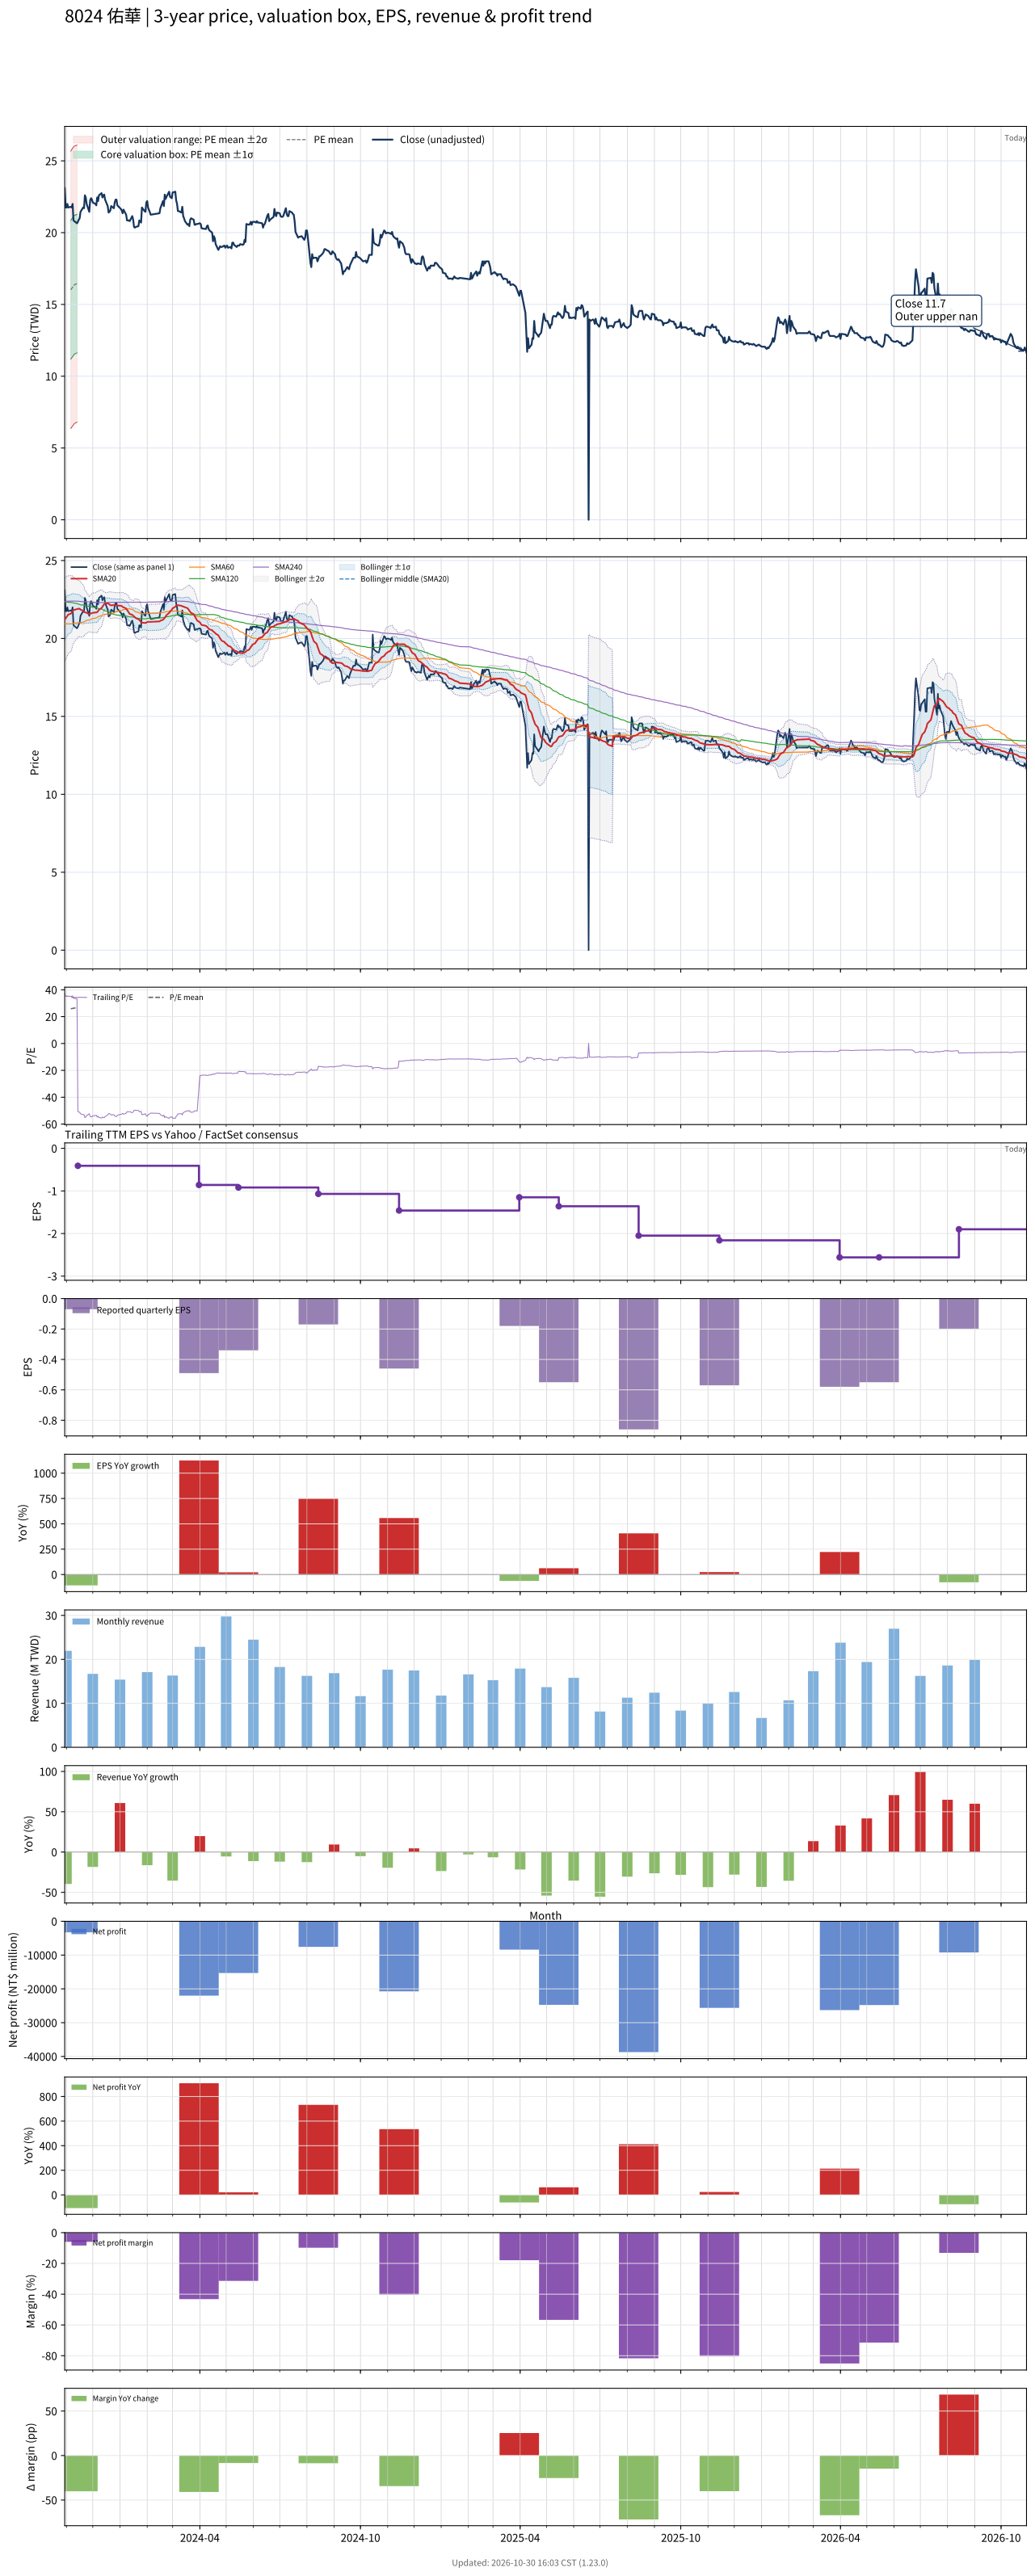

The file beside this chart, header and first rows:
# chart-version: skill-stock-dynamic-val…
date, close, available_date, period_end, eps, ttm_eps, pe, pe_mean, pe_std, price_m2, price_m1, price_mean, price_p1, price_p2, forward_eps, forward_pe, forward_pe_mean, forward_pe_std, forward_price_m2, forward_price_m1, forward_price_mean, forward_price_p1, forward_price_p2, sma20
2023-10-30, 23.1, 2023-08-14, 2023-06-30, -0.02, 0.62, 37.26, , , , , , , , , , , , , , , , , 21.21
2023-10-31, 21.75, 2023-08-14, 2023-06-30, -0.02, 0.62, 35.08, , , , , , , , , , , , , , , , , 21.29
2023-11-01, 21.75, 2023-08-14, 2023-06-30, -0.02, 0.62, 35.08, , , , , , , , , , , , , , , , , 21.36
2023-11-02, 22, 2023-08-14, 2023-06-30, -0.02, 0.62, 35.48, , , , , , , , , , , , , , , , , 21.45
2023-11-03, 21.75, 2023-08-14, 2023-06-30, -0.02, 0.62, 35.08, , , , , , , , , , , , , , , , , 21.53
2023-11-06, 21.8, 2023-08-14, 2023-06-30, -0.02, 0.62, 35.16, 25.85, 7.79, 6.366, 11.2, 16.03, 20.85, 25.68, , , , , , , , , , 21.59
2023-11-07, 21.75, 2023-08-14, 2023-06-30, -0.02, 0.62, 35.08, 25.99, 7.798, 6.447, 11.28, 16.12, 20.95, 25.78, , , , , , , , , , 21.66
2023-11-08, 22, 2023-08-14, 2023-06-30, -0.02, 0.62, 35.48, 26.14, 7.809, 6.524, 11.37, 16.21, 21.05, 25.89, , , , , , , , , , 21.77
2023-11-09, 20.85, 2023-08-14, 2023-06-30, -0.02, 0.62, 33.63, 26.27, 7.802, 6.614, 11.45, 16.29, 21.13, 25.96, , , , , , , , , , 21.81
2023-11-10, 20.8, 2023-08-14, 2023-06-30, -0.02, 0.62, 33.55, 26.4, 7.794, 6.702, 11.53, 16.37, 21.2, 26.03, , , , , , , , , , 21.84
2023-11-13, 20.65, 2023-08-14, 2023-06-30, -0.02, 0.62, 33.31, 26.53, 7.782, 6.797, 11.62, 16.45, 21.27, 26.1, , , , , , , , , , 21.88
2023-11-14, 20.75, 2023-11-14, 2023-09-30, -0.07, -0.41, -50.61, , , , , , , , , , , , , , , , , 21.91
2023-11-15, 20.9, 2023-11-14, 2023-09-30, -0.07, -0.41, -50.98, , , , , , , , , , , , , , , , , 21.9
2023-11-16, 21, 2023-11-14, 2023-09-30, -0.07, -0.41, -51.22, , , , , , , , , , , , , , , , , 21.91
2023-11-17, 21.45, 2023-11-14, 2023-09-30, -0.07, -0.41, -52.32, , , , , , , , , , , , , , , , , 21.85
2023-11-20, 21.75, 2023-11-14, 2023-09-30, -0.07, -0.41, -53.05, , , , , , , , , , , , , , , , , 21.79
2023-11-21, 21.7, 2023-11-14, 2023-09-30, -0.07, -0.41, -52.93, , , , , , , , , , , , , , , , , 21.73
2023-11-22, 22.6, 2023-11-14, 2023-09-30, -0.07, -0.41, -55.12, , , , , , , , , , , , , , , , , 21.68
2023-11-23, 22.45, 2023-11-14, 2023-09-30, -0.07, -0.41, -54.76, , , , , , , , , , , , , , , , , 21.67
2023-11-24, 22, 2023-11-14, 2023-09-30, -0.07, -0.41, -53.66, , , , , , , , , , , , , , , , , 21.64
2023-11-27, 21.45, 2023-11-14, 2023-09-30, -0.07, -0.41, -52.32, , , , , , , , , , , , , , , , , 21.56
2023-11-28, 22.25, 2023-11-14, 2023-09-30, -0.07, -0.41, -54.27, , , , , , , , , , , , , , , , , 21.58
2023-11-29, 22.4, 2023-11-14, 2023-09-30, -0.07, -0.41, -54.63, , , , , , , , , , , , , , , , , 21.61
2023-11-30, 22.3, 2023-11-14, 2023-09-30, -0.07, -0.41, -54.39, , , , , , , , , , , , , , , , , 21.63
2023-12-01, 22.1, 2023-11-14, 2023-09-30, -0.07, -0.41, -53.9, , , , , , , , , , , , , , , , , 21.65
2023-12-04, 22, 2023-11-14, 2023-09-30, -0.07, -0.41, -53.66, , , , , , , , , , , , , , , , , 21.66
2023-12-05, 21.9, 2023-11-14, 2023-09-30, -0.07, -0.41, -53.41, , , , , , , , , , , , , , , , , 21.66
2023-12-06, 22.45, 2023-11-14, 2023-09-30, -0.07, -0.41, -54.76, , , , , , , , , , , , , , , , , 21.69
2023-12-07, 22.2, 2023-11-14, 2023-09-30, -0.07, -0.41, -54.15, , , , , , , , , , , , , , , , , 21.75
2023-12-08, 22.6, 2023-11-14, 2023-09-30, -0.07, -0.41, -55.12, , , , , , , , , , , , , , , , , 21.84
2023-12-11, 22.75, 2023-11-14, 2023-09-30, -0.07, -0.41, -55.49, , , , , , , , , , , , , , , , , 21.95
2023-12-12, 22.45, 2023-11-14, 2023-09-30, -0.07, -0.41, -54.76, , , , , , , , , , , , , , , , , 22.04
2023-12-13, 22.6, 2023-11-14, 2023-09-30, -0.07, -0.41, -55.12, , , , , , , , , , , , , , , , , 22.12
2023-12-14, 22.65, 2023-11-14, 2023-09-30, -0.07, -0.41, -55.24, , , , , , , , , , , , , , , , , 22.2
2023-12-15, 22.3, 2023-11-14, 2023-09-30, -0.07, -0.41, -54.39, , , , , , , , , , , , , , , , , 22.25
2023-12-18, 21.85, 2023-11-14, 2023-09-30, -0.07, -0.41, -53.29, , , , , , , , , , , , , , , , , 22.25
2023-12-19, 21.4, 2023-11-14, 2023-09-30, -0.07, -0.41, -52.2, , , , , , , , , , , , , , , , , 22.23
2023-12-20, 21.45, 2023-11-14, 2023-09-30, -0.07, -0.41, -52.32, , , , , , , , , , , , , , , , , 22.18
2023-12-21, 21.55, 2023-11-14, 2023-09-30, -0.07, -0.41, -52.56, , , , , , , , , , , , , , , , , 22.13
2023-12-22, 21.85, 2023-11-14, 2023-09-30, -0.07, -0.41, -53.29, , , , , , , , , , , , , , , , , 22.12
2023-12-25, 21.7, 2023-11-14, 2023-09-30, -0.07, -0.41, -52.93, , , , , , , , , , , , , , , , , 22.14
2023-12-26, 22.1, 2023-11-14, 2023-09-30, -0.07, -0.41, -53.9, , , , , , , , , , , , , , , , , 22.13
2023-12-27, 22.3, 2023-11-14, 2023-09-30, -0.07, -0.41, -54.39, , , , , , , , , , , , , , , , , 22.12
2023-12-28, 22.3, 2023-11-14, 2023-09-30, -0.07, -0.41, -54.39, , , , , , , , , , , , , , , , , 22.12
2023-12-29, 21.9, 2023-11-14, 2023-09-30, -0.07, -0.41, -53.41, , , , , , , , , , , , , , , , , 22.11
2024-01-02, 21.65, 2023-11-14, 2023-09-30, -0.07, -0.41, -52.8, , , , , , , , , , , , , , , , , 22.1
2024-01-03, 21.55, 2023-11-14, 2023-09-30, -0.07, -0.41, -52.56, , , , , , , , , , , , , , , , , 22.08
2024-01-04, 21.35, 2023-11-14, 2023-09-30, -0.07, -0.41, -52.07, , , , , , , , , , , , , , , , , 22.02
2024-01-05, 21.6, 2023-11-14, 2023-09-30, -0.07, -0.41, -52.68, , , , , , , , , , , , , , , , , 22
2024-01-08, 21.25, 2023-11-14, 2023-09-30, -0.07, -0.41, -51.83, , , , , , , , , , , , , , , , , 21.93
2024-01-09, 20.85, 2023-11-14, 2023-09-30, -0.07, -0.41, -50.85, , , , , , , , , , , , , , , , , 21.83
2024-01-10, 20.85, 2023-11-14, 2023-09-30, -0.07, -0.41, -50.85, , , , , , , , , , , , , , , , , 21.75
2024-01-11, 20.85, 2023-11-14, 2023-09-30, -0.07, -0.41, -50.85, , , , , , , , , , , , , , , , , 21.66
2024-01-12, 20.8, 2023-11-14, 2023-09-30, -0.07, -0.41, -50.73, , , , , , , , , , , , , , , , , 21.57
2024-01-15, 21.15, 2023-11-14, 2023-09-30, -0.07, -0.41, -51.59, , , , , , , , , , , , , , , , , 21.52
2024-01-16, 20.9, 2023-11-14, 2023-09-30, -0.07, -0.41, -50.98, , , , , , , , , , , , , , , , , 21.47
2024-01-17, 20.4, 2023-11-14, 2023-09-30, -0.07, -0.41, -49.76, , , , , , , , , , , , , , , , , 21.42
2024-01-18, 20.35, 2023-11-14, 2023-09-30, -0.07, -0.41, -49.63, , , , , , , , , , , , , , , , , 21.36
2024-01-19, 20.4, 2023-11-14, 2023-09-30, -0.07, -0.41, -49.76, , , , , , , , , , , , , , , , , 21.3
... 669 more rows
